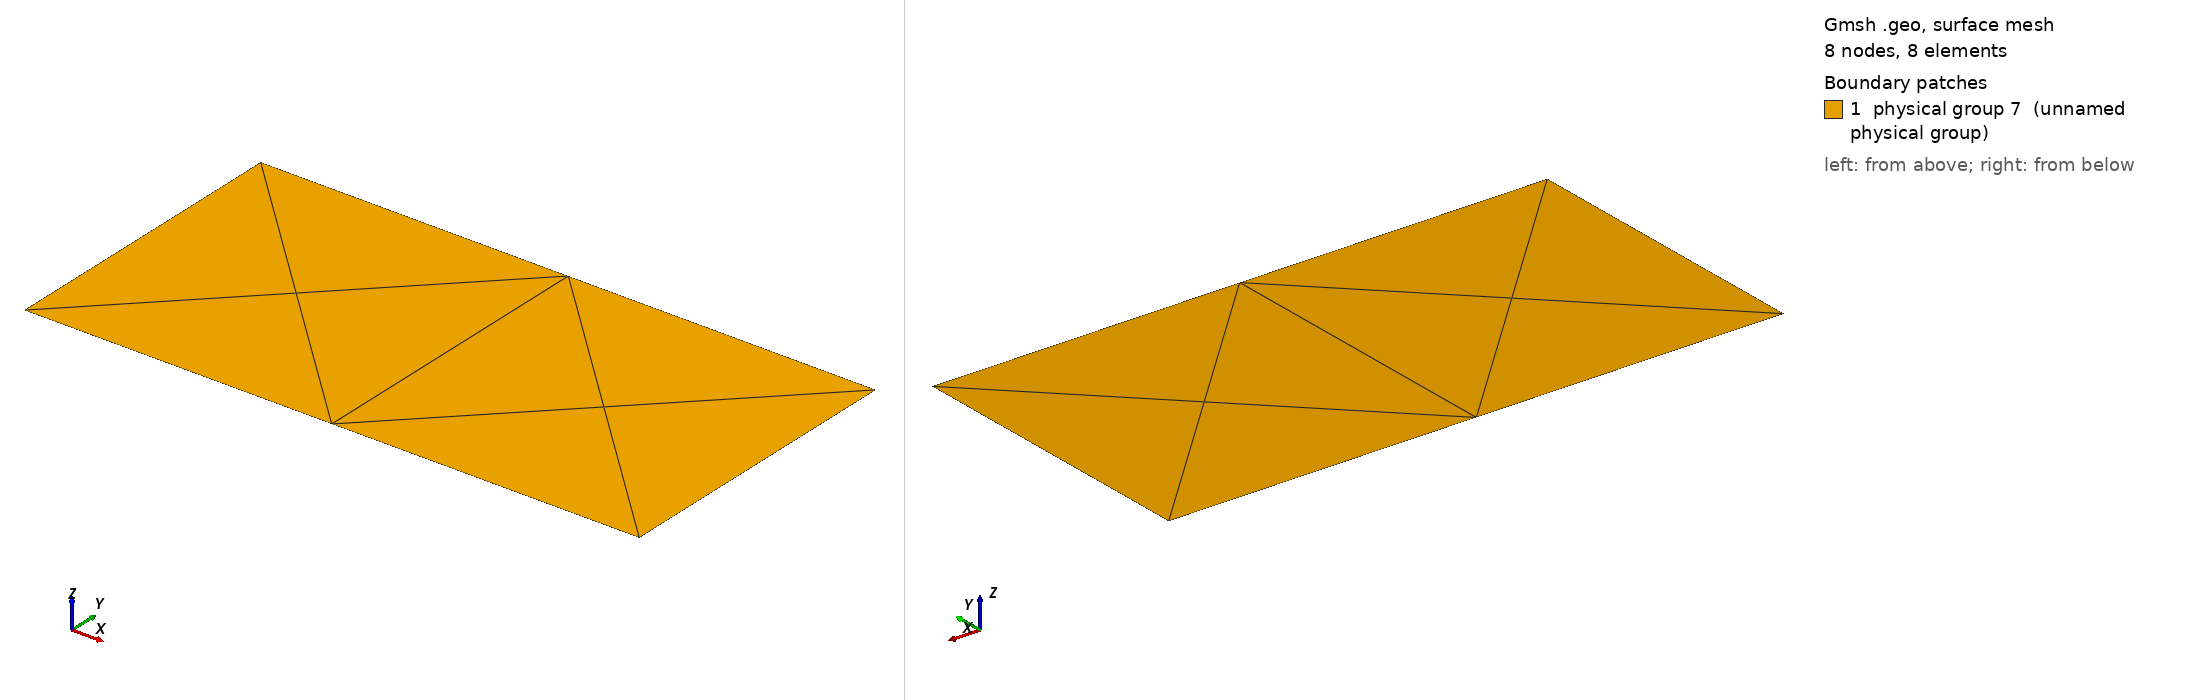

Gmsh geometry script, surface-meshed: 8 nodes, 8 surface elements. Boundary patches (legend numbers): 1 physical group 7 (unnamed physical group). Left view from above one corner, right view from below the opposite corner. Legend entries are the model's physical surfaces. The drawing asked Gmsh for element sizes between 1% and 20% of the model's largest extent; the script's own settings can give other sizes.

=== mesh.geo (drawn) ===
h = 1.;

Point(1) = { 1, 1, 0, h};
Point(2) = {-1, 1, 0, h};
Point(3) = {-1, 0, 0, h};
Point(4) = { 1, 0, 0, h};
Line(1) = {1, 2};
Line(2) = {2, 3};
Line(3) = {3, 4};
Line(4) = {4, 1};
Line Loop(5) = {1, 2, 3, 4};
Plane Surface(6) = {5};
Physical Surface(7) = {6};

Transfinite Line {1, 3} = 3;
Transfinite Line {2, 4} = 2;
